Run: headless pygame with SDL's dummy video driver; simulated clock (each Clock.tick advances the game by its frame time, no real sleeping); random seed 0; keys injected as events and as key.get_pressed() state; no mouse input.
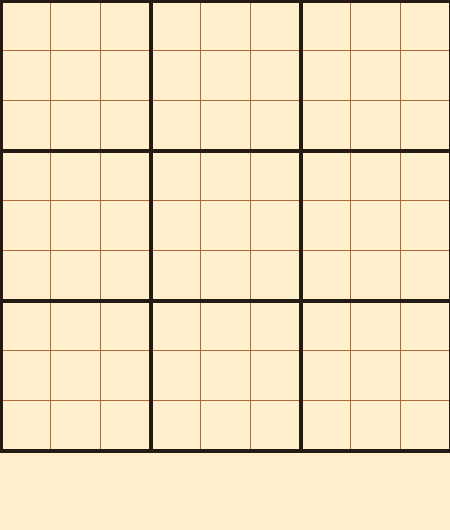
Frame 1 of 4 · flips 1–60 · no input
Frame 2 of 4 · flips 61–180 · tapped SPACE, RETURN · held RIGHT (→), D · screen unchanged from frame 1, image omitted
Frame 3 of 4 · flips 181–300 · held DOWN (↓), S · screen unchanged from frame 2, image omitted
Frame 4 of 4 · flips 301–420 · held LEFT (←), A, UP (↑), W · screen unchanged from frame 3, image omitted

The pygame program that drew these frames:

import pygame

#define colors
color_beige = (255, 239, 204)
color_dark_brown = (36, 27, 20)
color_light_brown = (173, 106, 57)

def main():
    pygame.init()

    title_font = pygame.font.SysFont("Arial", 32)  # placeholder style
    subtitle_font = pygame.font.SysFont("Arial", 20)  # placeholder style

    #sudoku grid settings
    cell_size = 50
    grid_size = 9
    board_width = cell_size * grid_size
    board_height = cell_size * grid_size

    #add small space for buttons at bottom
    window_width = board_width
    window_height = board_height + 80

    screen = pygame.display.set_mode((window_width, window_height))
    pygame.display.set_caption("Sudoku")
    clock = pygame.time.Clock()
    running = True

    try:
        while running:
            for event in pygame.event.get():
                if event.type == pygame.QUIT:
                    running = False

            screen.fill(color_beige)

            #thin grid lines (every cell)
            for col in range(grid_size + 1):
                pygame.draw.line(screen, color_light_brown, (col * cell_size, 0), (col * cell_size, board_height), 1)
            for row in range(grid_size + 1):
                pygame.draw.line(screen, color_light_brown, (0, row * cell_size), (board_width, row * cell_size), 1)

            #thick grid lines (every 3 cells for 3x3 boxes)
            for col in range(0, grid_size + 1, 3):
                pygame.draw.line(screen, color_dark_brown, (col * cell_size, 0), (col * cell_size, board_height), 4)
            for row in range(0, grid_size + 1, 3):
                pygame.draw.line(screen, color_dark_brown, (0, row * cell_size), (board_width, row * cell_size), 4)

            pygame.display.flip()
            clock.tick(60)
    finally:
        pygame.quit()

if __name__ == "__main__":
    main()

# def start_screen():
#     '''
#     sudoku welcome screen.
#     displays welcome
#     select game mode
#     ***WIP***
#     '''
#     screen.fill(color_beige) #switch to an image if have the time
#
#     start_surf = title_font.render("Sudoku!", True, color_dark_brown)
#     screen.blit(start_surf, (0, 0)) #placeholder coordinates
#
#     sub_start_surf = subtitle_font.render("Please select difficulty:", True, color_dark_brown)
#     screen.blit(sub_start_surf, (100, 100)) #placeholder coordinates
#
#
#
#
# def game_won_screen():
#     '''
#     sudoku game won screen.
#     happens when user wins the game! yay!
#     dislays 'game won!' and has exit button that ends the program
#     ***WIP***
#     '''
#
#
# def game_over_screen():
#     '''
#     sudoku game over screen.
#     idk how you get a game over on sudoku but alright
#     dislays 'game over :(!' and has restart button that ends the program
#     ***WIP***
#     '''



# def main():
#
#     clock = pygame.time.Clock()
#     running = True
